Run: headless pygame with SDL's dummy video driver; simulated clock (each Clock.tick advances the game by its frame time, no real sleeping); random seed 0; keys injected as events and as key.get_pressed() state; mouse plan: one left click at the window centre at the start of phase 2, then a move to the lower-right quarter at the start of phase 3.
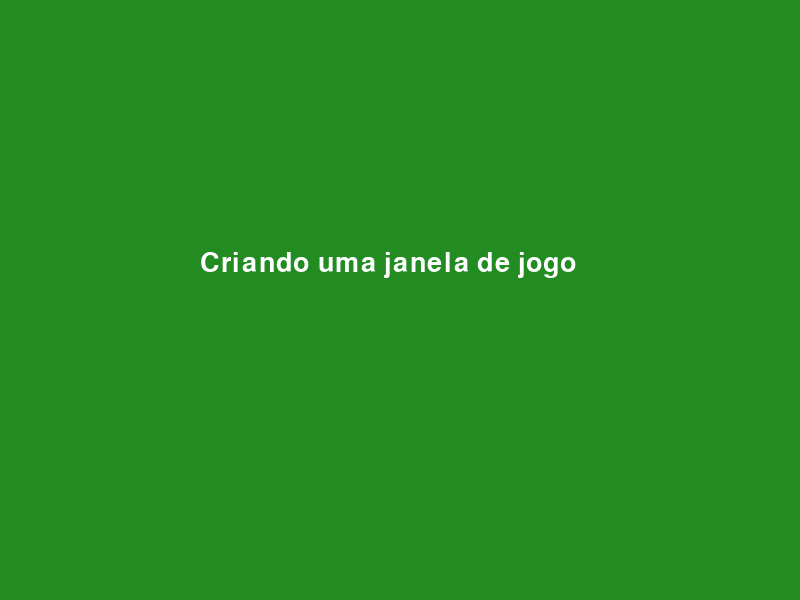
Frame 1 of 4 · flips 1–60 · no input
Frame 2 of 4 · flips 61–180 · clicked the window centre · tapped SPACE, RETURN · held RIGHT (→), D · screen unchanged from frame 1, image omitted
Frame 3 of 4 · flips 181–300 · moved the mouse to the lower-right quarter · held DOWN (↓), S · screen unchanged from frame 2, image omitted
Frame 4 of 4 · flips 301–420 · held LEFT (←), A, UP (↑), W · screen unchanged from frame 3, image omitted

The pygame program that drew these frames:

import pygame
import sys

pygame.init()

largura = 800
altura = 600
janela = pygame.display.set_mode((largura, altura))
pygame.display.set_caption('Meu jogo')

verde = (34, 139, 34)
preto = (0, 0, 0)
branco = (255, 255, 255)

fonte = pygame.font.Font(None, 40)

while True:

    for evento in pygame.event.get():
        if evento.type == pygame.QUIT:
            pygame.quit()
            sys.exit()
        if evento.type == pygame.MOUSEBUTTONDOWN:
            print('Coordenadas: ', evento.pos)

    janela.fill(verde)
    texto = fonte.render('Criando uma janela de jogo', True, branco)
    janela.blit(texto, (200, 250))

    pygame.display.flip()
